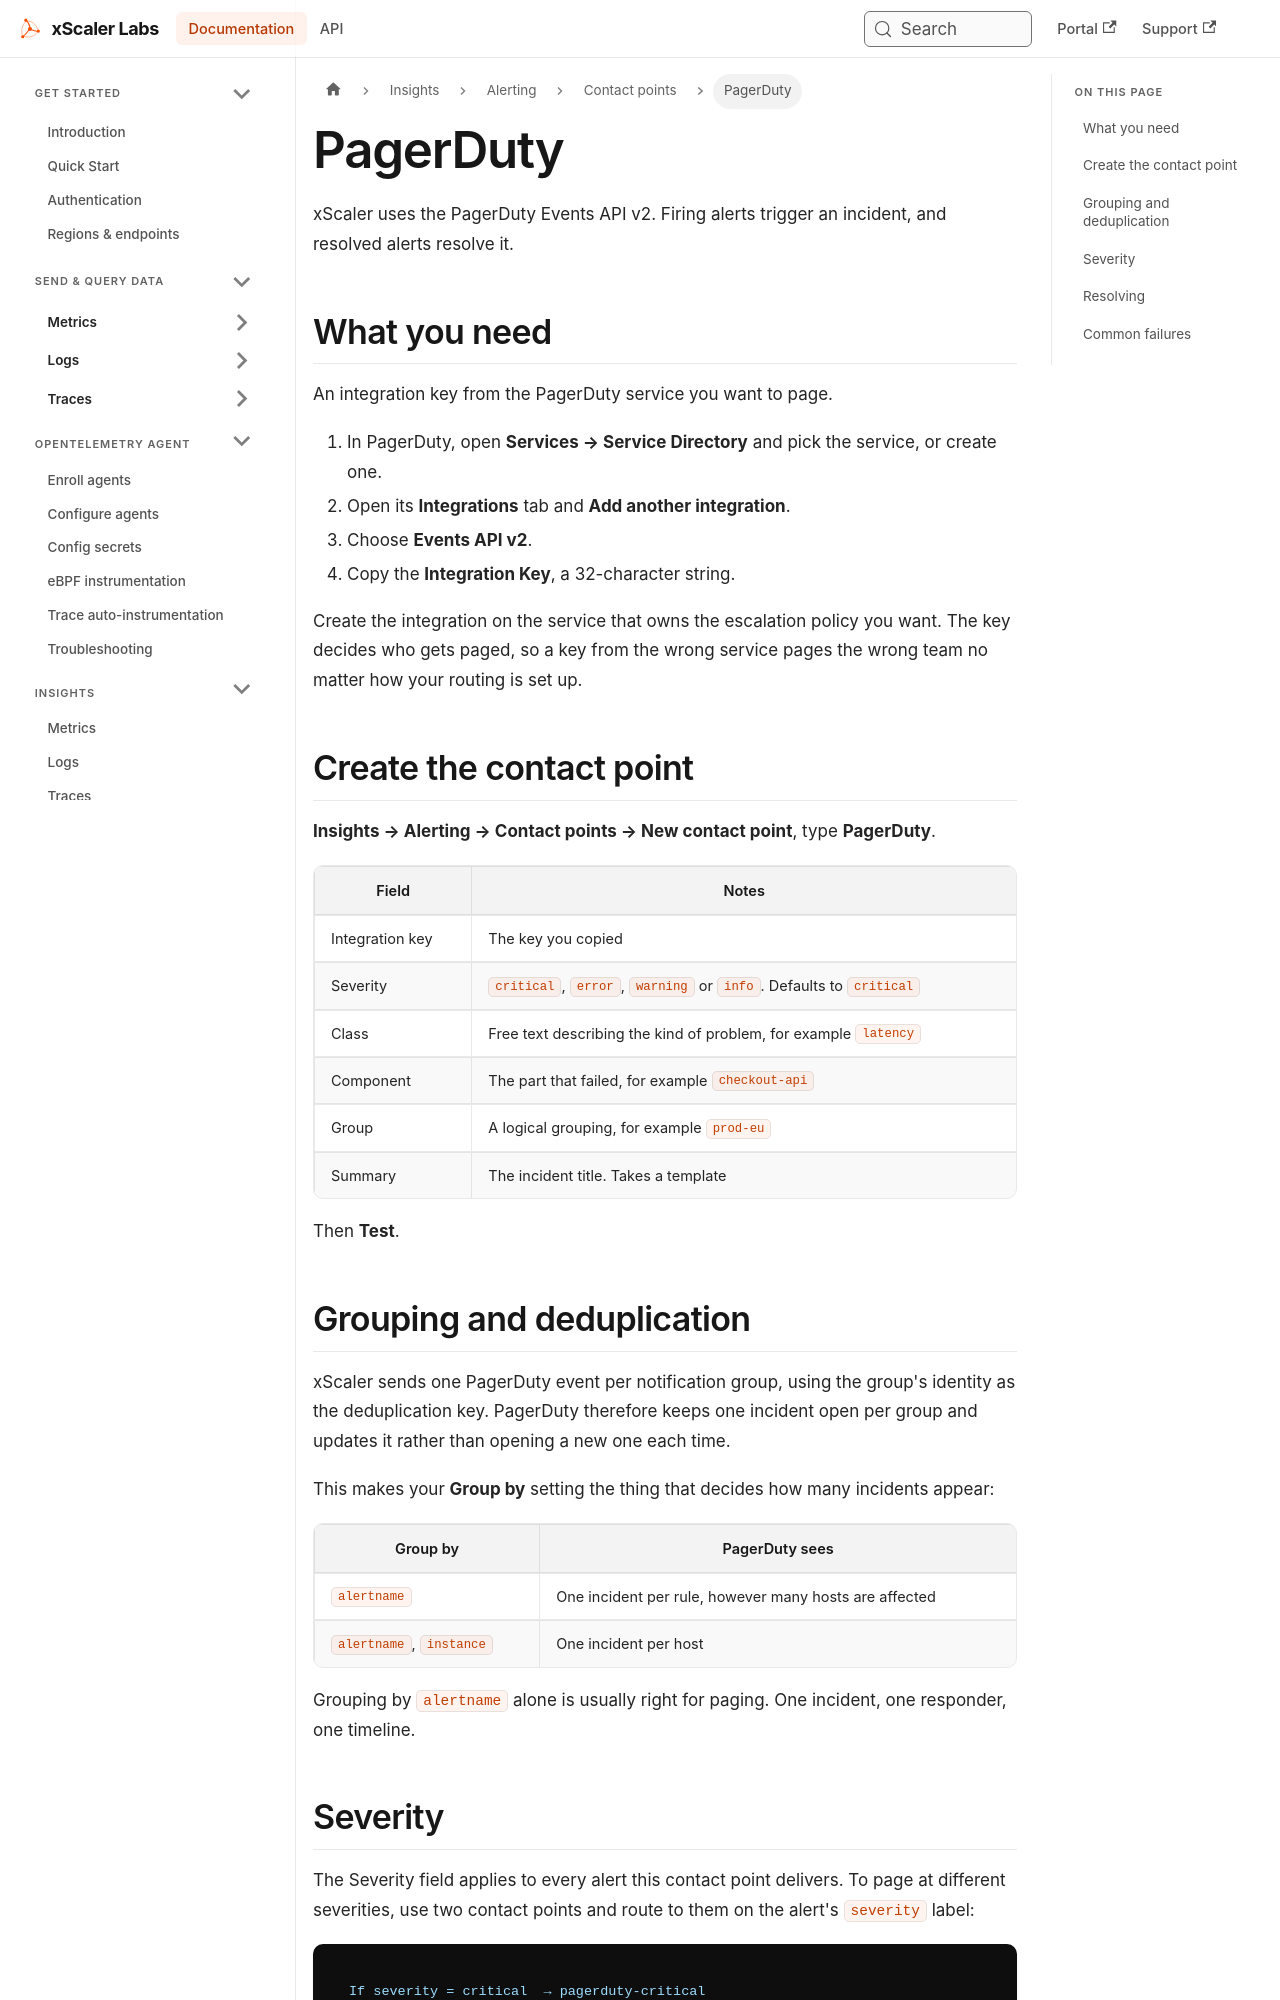

repository: xscaler/docs · page: insights/alerting/contact-points/pagerduty.html · generator: docusaurus

---
id: pagerduty
title: PagerDuty
sidebar_label: PagerDuty
slug: /insights/alerting/contact-points/pagerduty
---

# PagerDuty

xScaler uses the PagerDuty Events API v2. Firing alerts trigger an incident,
and resolved alerts resolve it.

## What you need

An integration key from the PagerDuty service you want to page.

1. In PagerDuty, open **Services → Service Directory** and pick the service, or
   create one.
2. Open its **Integrations** tab and **Add another integration**.
3. Choose **Events API v2**.
4. Copy the **Integration Key**, a 32-character string.

Create the integration on the service that owns the escalation policy you want.
The key decides who gets paged, so a key from the wrong service pages the wrong
team no matter how your routing is set up.

## Create the contact point

**Insights → Alerting → Contact points → New contact point**, type
**PagerDuty**.

| Field | Notes |
|-------|-------|
| Integration key | The key you copied |
| Severity | `critical`, `error`, `warning` or `info`. Defaults to `critical` |
| Class | Free text describing the kind of problem, for example `latency` |
| Component | The part that failed, for example `checkout-api` |
| Group | A logical grouping, for example `prod-eu` |
| Summary | The incident title. Takes a template |

Then **Test**.
